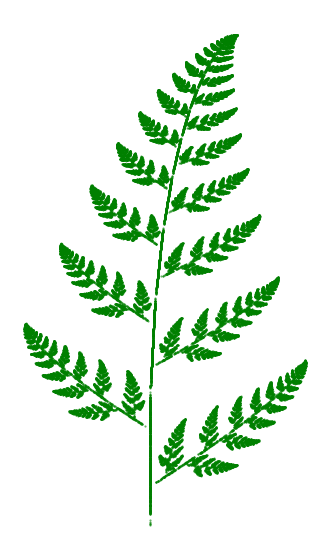

Write Python code to recreate this figure.
import numpy as np
import matplotlib.pyplot as plt

formulas = ['formula1', 'formula2', 'formula3', 'formula4']
probabilities = [0.02, 0.15, 0.13, 0.7]

x, y = 0.0, 0.0

n_iterations = 50000
burn_in = 1000

points = []

for i in range(n_iterations + burn_in):
    selected = np.random.choice(formulas, p=probabilities)
    
    if selected == 'formula1':
        new_x = (0.5)
        new_y = (0.27 * y)
    elif selected == 'formula2':
        new_x = ((-0.14) * x) + (0.26 * y) + 0.57 
        new_y = (0.25 * x) + (0.22 * y) + (-0.04) 
    elif selected == 'formula3':
        new_x = (0.17 * x) + ((-0.21) * y) + (0.41) 
        new_y = (0.22 * x) + (0.18 * y) + (0.09)
    elif selected == 'formula4':
        new_x = (0.78 * x) + (0.03 * y) + (0.11)
        new_y = ((-0.03) * x) + (0.74 * y) + (0.27)
    
    x, y = new_x, new_y
    
    if i >= burn_in:  # Only store after burn-in
        points.append((x, y))

points = np.array(points)
plt.figure(figsize=(4, 7))
plt.scatter(points[:, 0], points[:, 1], s=0.3, c='green', alpha=0.6)
plt.axis('off')
plt.show()
